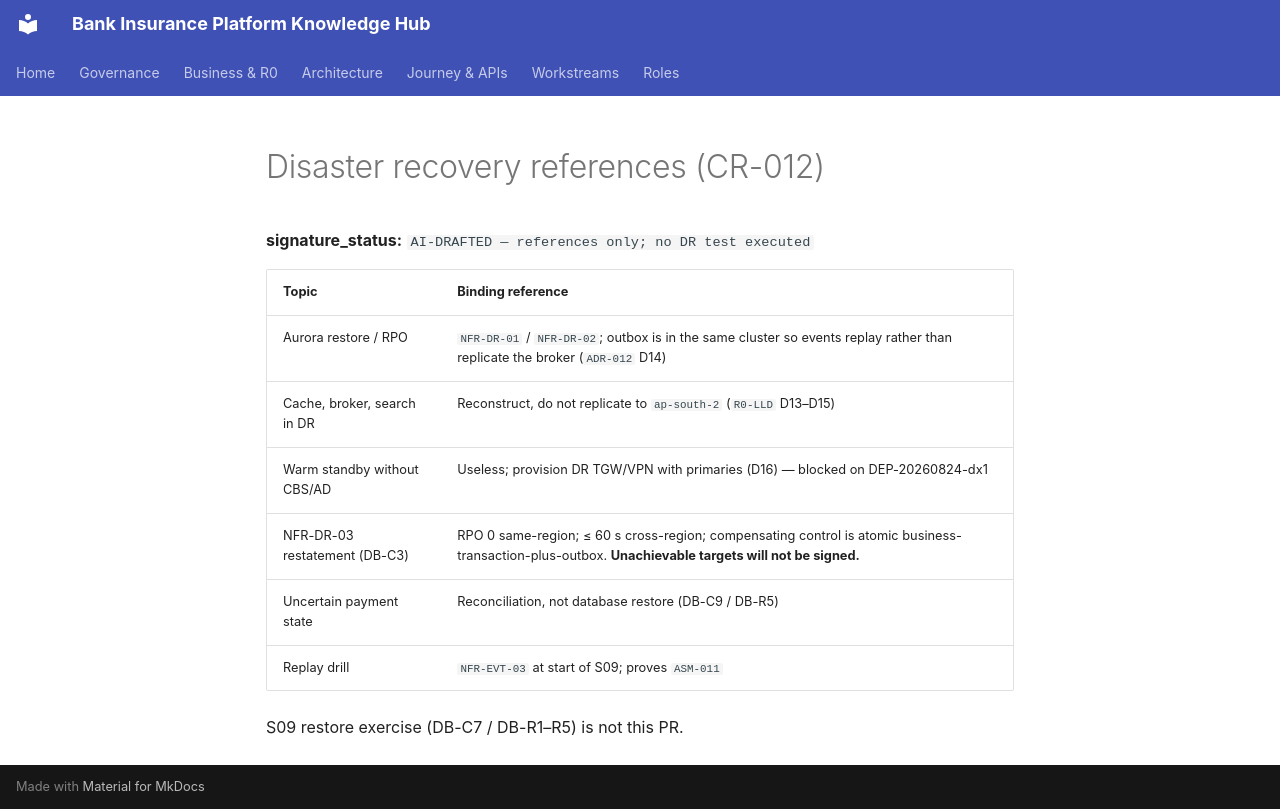

repository: Mahesh38/bank-insurance-platform · page: governance/controls/DISASTER-RECOVERY/index.html · generator: mkdocs

# Disaster recovery references (CR-012)

**signature_status:** `AI-DRAFTED — references only; no DR test executed`

| Topic | Binding reference |
|---|---|
| Aurora restore / RPO | `NFR-DR-01` / `NFR-DR-02`; outbox is in the same cluster so events replay rather than replicate the broker (`ADR-012` D14) |
| Cache, broker, search in DR | Reconstruct, do not replicate to `ap-south-2` (`R0-LLD` D13–D15) |
| Warm standby without CBS/AD | Useless; provision DR TGW/VPN with primaries (D16) — blocked on DEP-20260824-dx1 |
| NFR-DR-03 restatement (DB-C3) | RPO 0 same-region; ≤ 60 s cross-region; compensating control is atomic business-transaction-plus-outbox. **Unachievable targets will not be signed.** |
| Uncertain payment state | Reconciliation, not database restore (DB-C9 / DB-R5) |
| Replay drill | `NFR-EVT-03` at start of S09; proves `ASM-011` |

S09 restore exercise (DB-C7 / DB-R1–R5) is not this PR.
